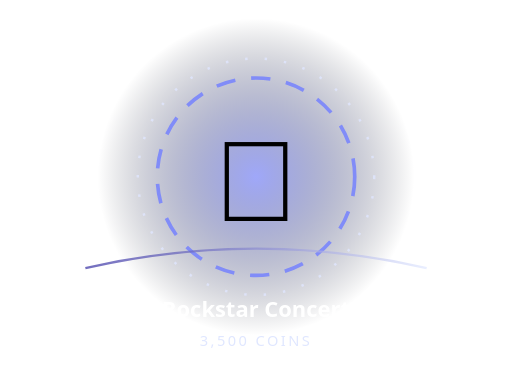
t = 0.00 s
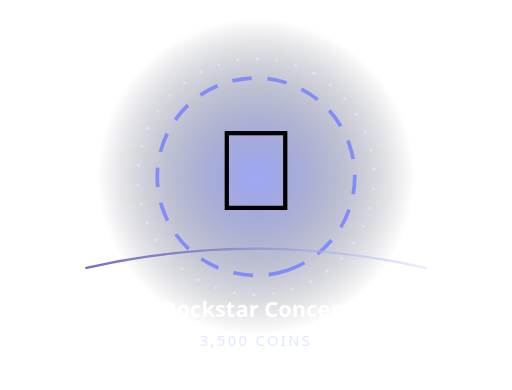
t = 0.81 s
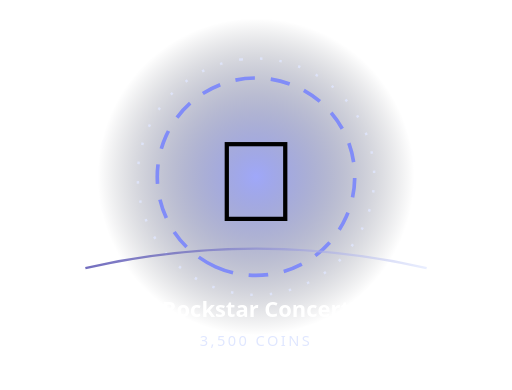
t = 1.30 s
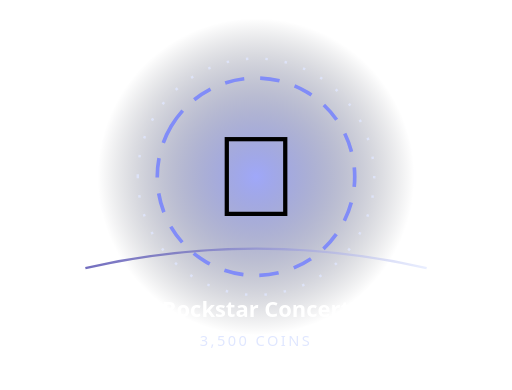
t = 2.40 s
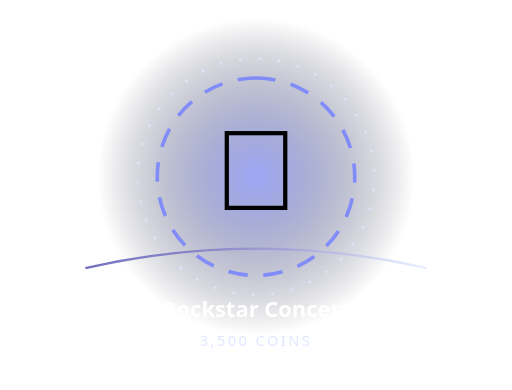
t = 3.08 s
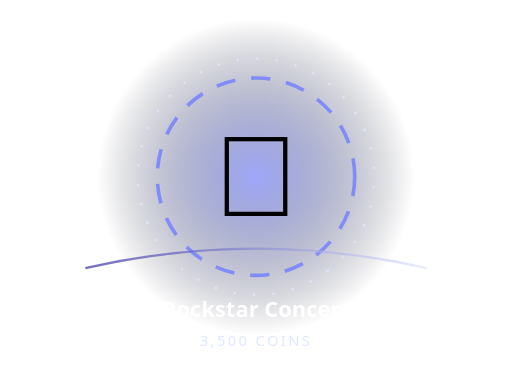
t = 4.10 s

The animated SVG that drew these frames (rendered in a browser with its animation timeline set to each time). Animation: 3 SMIL elements (animateTransform=3); one cycle of 4.80 s, repeats indefinitely.

<svg xmlns="http://www.w3.org/2000/svg" width="420" height="320" viewBox="0 0 420 320" role="img" aria-label="Animated Rockstar Concert">
<defs><radialGradient id="b"><stop stop-color="#818cf8" stop-opacity=".76"/><stop offset="1" stop-color="#080c18" stop-opacity="0"/></radialGradient><linearGradient id="r"><stop stop-color="#3730a3"/><stop offset="1" stop-color="#e0e7ff"/></linearGradient></defs>
<circle cx="210" cy="145" r="130" fill="url(#b)"/>
<circle cx="210" cy="145" r="81" fill="none" stroke="#818cf8" stroke-width="3" stroke-dasharray="16 13"><animateTransform attributeName="transform" type="rotate" from="0 210 145" to="360 210 145" dur="4.1s" repeatCount="indefinite"/></circle>
<circle cx="210" cy="145" r="97" fill="none" stroke="#e0e7ff" stroke-opacity=".8" stroke-width="2" stroke-dasharray="2 14"><animateTransform attributeName="transform" type="rotate" from="360 210 145" to="0 210 145" dur="4.8s" repeatCount="indefinite"/></circle>
<g><animateTransform attributeName="transform" type="translate" values="0 4;0 -8;0 4" dur="1.3s" repeatCount="indefinite"/><text x="210" y="177" font-size="94" text-anchor="middle" font-family="'Segoe UI Emoji','Apple Color Emoji',sans-serif">🎸</text></g>
<path d="M70 220 Q210 188 350 220" fill="none" stroke="url(#r)" stroke-width="2" stroke-opacity=".7"/>
<text x="210" y="260" text-anchor="middle" fill="#fff" font-family="system-ui,sans-serif" font-weight="850" font-size="18">Rockstar Concert</text>
<text x="210" y="284" text-anchor="middle" fill="#e0e7ff" font-family="system-ui,sans-serif" font-size="12" letter-spacing="2">3,500 COINS</text></svg>
